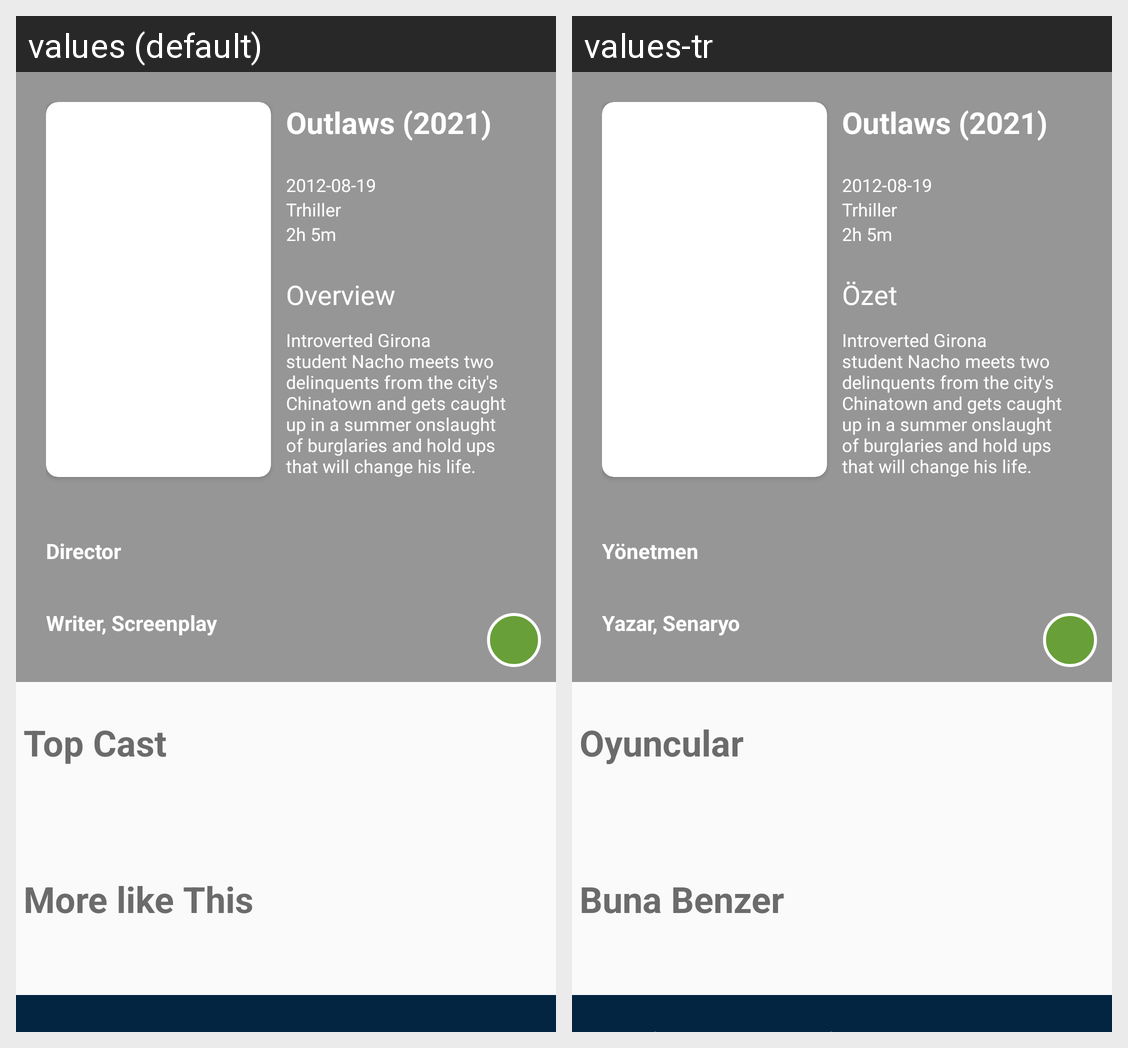

This grid shows one Android layout under two languages. Give, for every string resource on the screen, its name, the default text and each shown locale's text.
Android screen res/layout/fragment_detail.xml rendered under 2 locales, left to right: values (default), values-tr. Device: Nexus 5 (rendered at 1080×1920; each locale shown at half size, 540×960, under a caption strip naming it); theme Theme.MUVIME.
Strings drawn on this screen, with the default value and each locale's value (text and hints the layout hard-codes, and strings that could not be matched under every locale, appear in the picture but are not listed):

overview
  values: Overview
  values-tr: Özet

director
  values: Director
  values-tr: Yönetmen

writer
  values: Writer, Screenplay
  values-tr: Yazar, Senaryo

top_cast
  values: Top Cast
  values-tr: Oyuncular

more_like_this
  values: More like This
  values-tr: Buna Benzer
